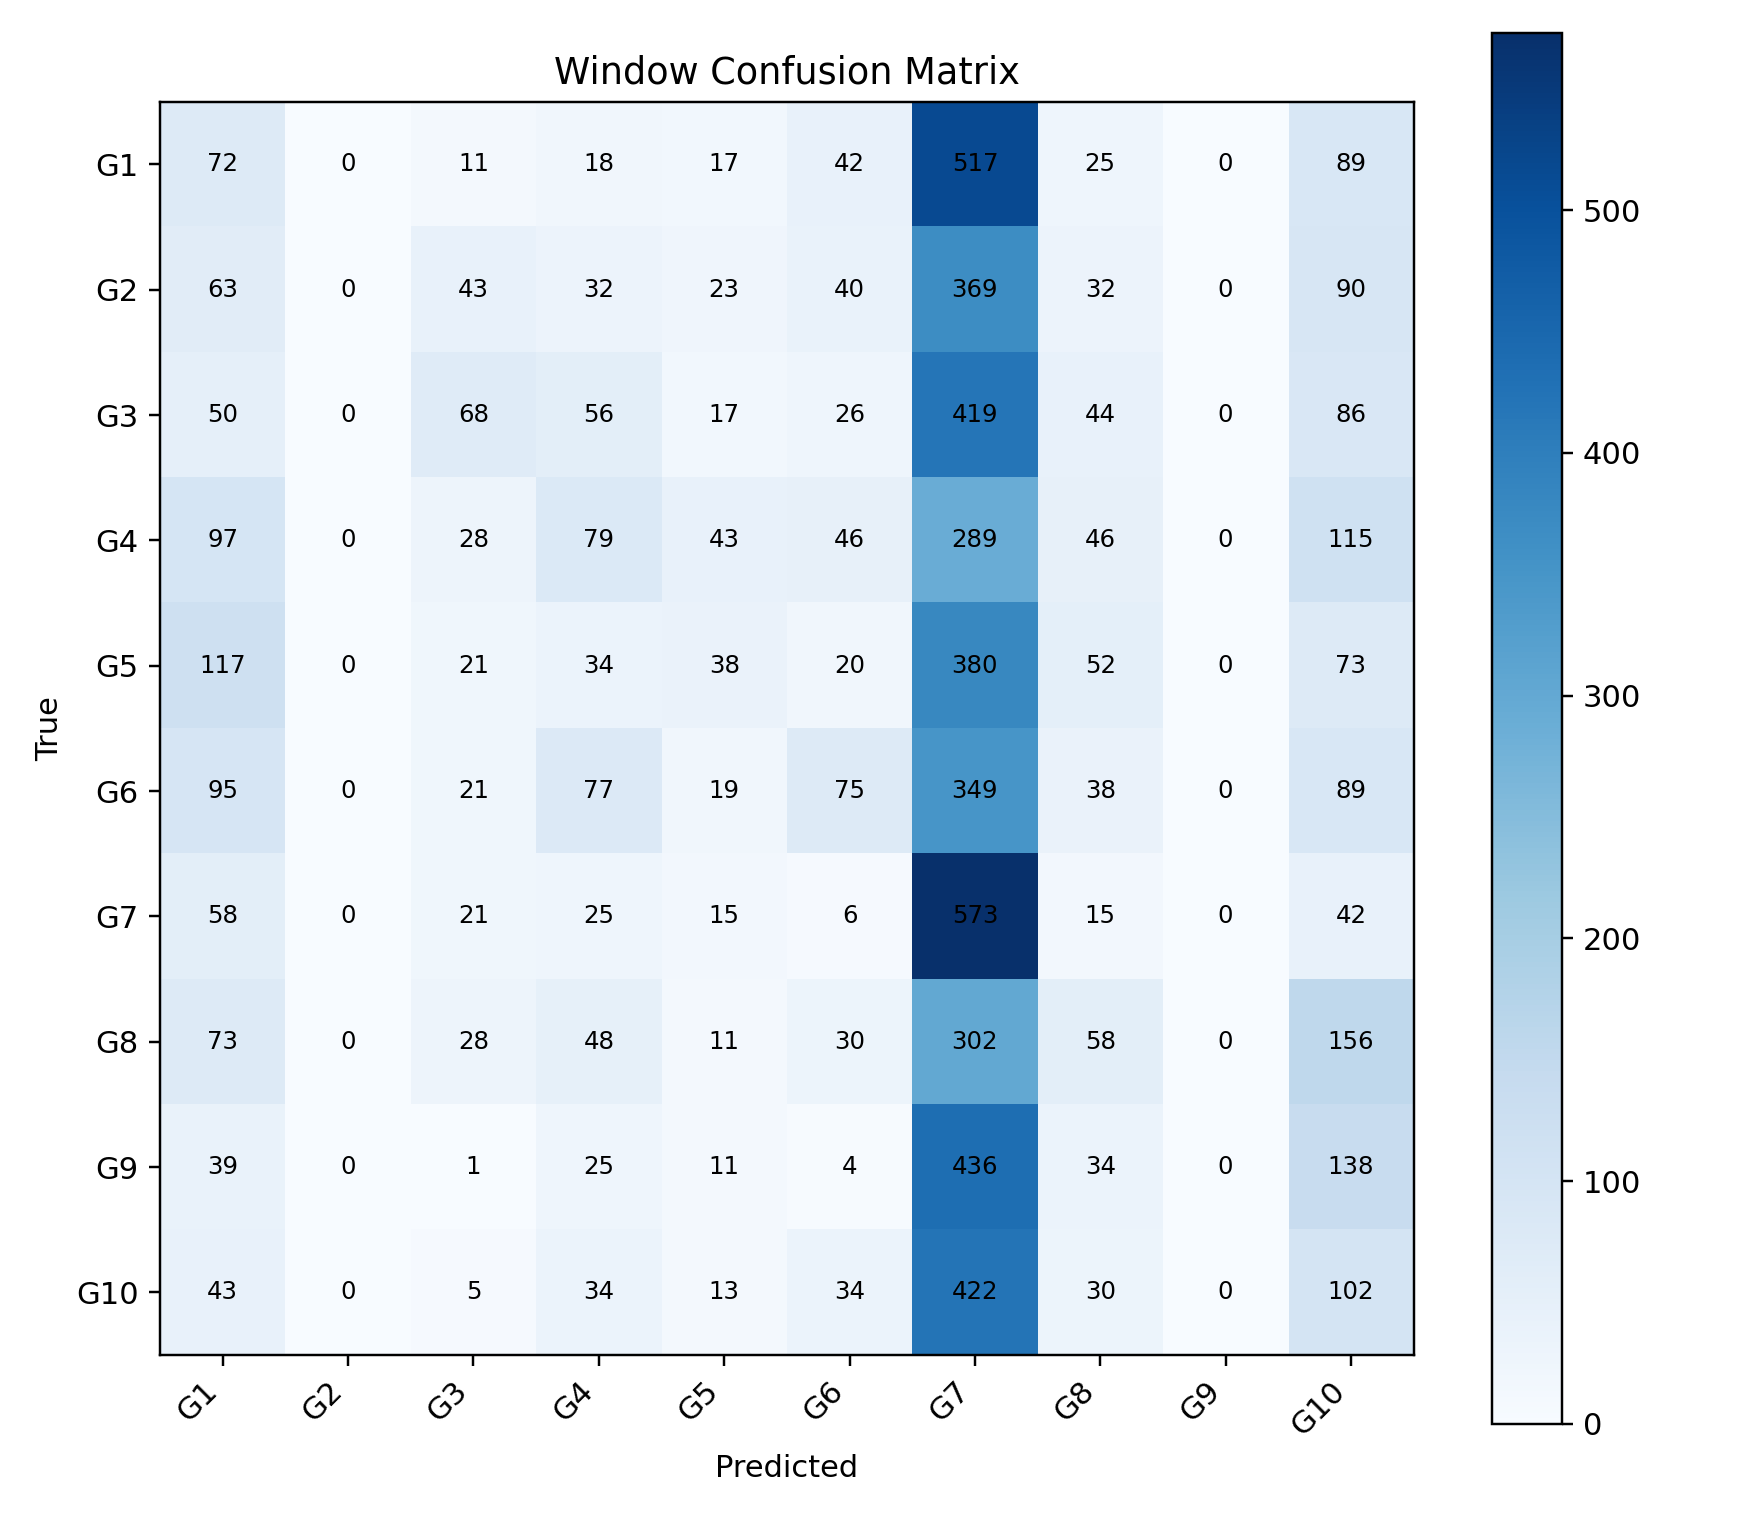

The table this chart was drawn from, first rows:
, G1, G2, G3, G4, G5, G6, G7, G8, G9, G10
G1, 72, 0, 11, 18, 17, 42, 517, 25, 0, 89
G2, 63, 0, 43, 32, 23, 40, 369, 32, 0, 90
G3, 50, 0, 68, 56, 17, 26, 419, 44, 0, 86
G4, 97, 0, 28, 79, 43, 46, 289, 46, 0, 115
G5, 117, 0, 21, 34, 38, 20, 380, 52, 0, 73
G6, 95, 0, 21, 77, 19, 75, 349, 38, 0, 89
G7, 58, 0, 21, 25, 15, 6, 573, 15, 0, 42
G8, 73, 0, 28, 48, 11, 30, 302, 58, 0, 156
G9, 39, 0, 1, 25, 11, 4, 436, 34, 0, 138
G10, 43, 0, 5, 34, 13, 34, 422, 30, 0, 102
